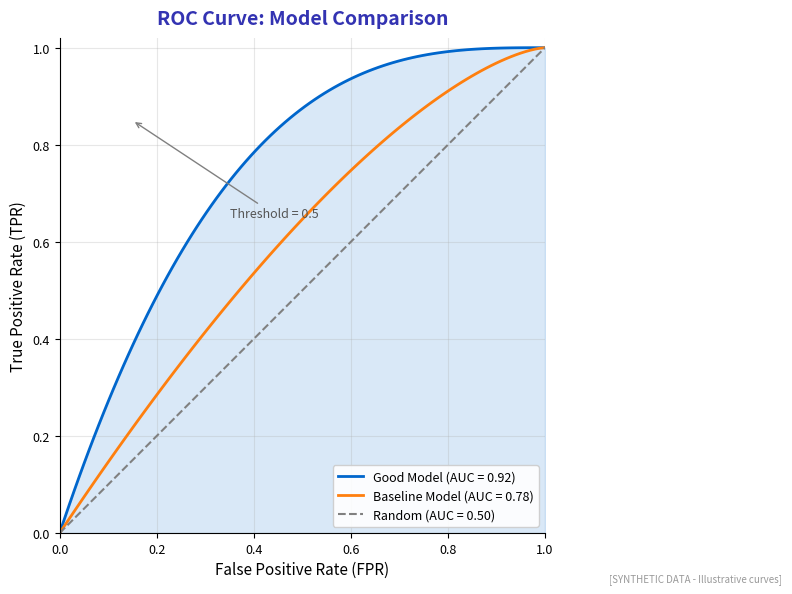

Python code for this plot: (Note: this script raises an exception after producing the figure.)
"""
ROC Curve - Receiver Operating Characteristic
Shows trade-off between TPR and FPR

Output: roc_curve.pdf
Module: module_03_ai_ml
Lesson: 28 - Classification
"""

from pathlib import Path
import matplotlib.pyplot as plt
import numpy as np

plt.rcParams.update({
    'font.size': 10,
    'axes.labelsize': 10,
    'axes.titlesize': 11,
    'xtick.labelsize': 9,
    'ytick.labelsize': 9,
    'legend.fontsize': 9,
    'figure.figsize': (10, 6),
    'figure.dpi': 150
})

MLPURPLE = '#3333B2'
MLBLUE = '#0066CC'
MLORANGE = '#FF7F0E'
MLGREEN = '#2CA02C'

def create_chart():
    fig, ax = plt.subplots(figsize=(10, 6))

    # Simulated ROC curves for different models
    fpr = np.linspace(0, 1, 100)

    # Perfect model
    tpr_perfect = np.where(fpr < 0.01, 1.0, 1.0)

    # Good model (AUC ~0.92)
    tpr_good = 1 - (1 - fpr)**3

    # Medium model (AUC ~0.78)
    tpr_medium = 1 - (1 - fpr)**1.5

    # Random classifier
    tpr_random = fpr

    ax.plot(fpr, tpr_good, color=MLBLUE, linewidth=2, label='Good Model (AUC = 0.92)')
    ax.plot(fpr, tpr_medium, color=MLORANGE, linewidth=2, label='Baseline Model (AUC = 0.78)')
    ax.plot(fpr, tpr_random, color='gray', linewidth=1.5, linestyle='--', label='Random (AUC = 0.50)')

    # Fill AUC area for good model
    ax.fill_between(fpr, tpr_good, alpha=0.15, color=MLBLUE)

    # Add threshold annotation
    ax.annotate('Threshold = 0.5', xy=(0.15, 0.85), xytext=(0.35, 0.65),
                fontsize=9, arrowprops=dict(arrowstyle='->', color='gray'),
                color='#555555')

    ax.set_xlabel('False Positive Rate (FPR)', fontsize=11)
    ax.set_ylabel('True Positive Rate (TPR)', fontsize=11)
    ax.set_title('ROC Curve: Model Comparison', fontsize=14, fontweight='bold',
                 color=MLPURPLE, pad=10)
    ax.legend(loc='lower right', framealpha=0.9)

    ax.set_xlim(0, 1)
    ax.set_ylim(0, 1.02)
    ax.set_aspect('equal')
    ax.grid(True, alpha=0.3)

    # Remove top and right spines
    ax.spines['top'].set_visible(False)
    ax.spines['right'].set_visible(False)

    fig.text(0.98, 0.02, '[SYNTHETIC DATA - Illustrative curves]', fontsize=7,
             color='#999999', ha='right', style='italic')

    plt.tight_layout()

    output_path = Path(__file__).parent / 'roc_curve.pdf'
    plt.savefig(output_path, format='pdf', dpi=300, bbox_inches='tight')
    plt.close()
    print(f"Chart saved to: {output_path}")
    return output_path

if __name__ == '__main__':
    create_chart()
